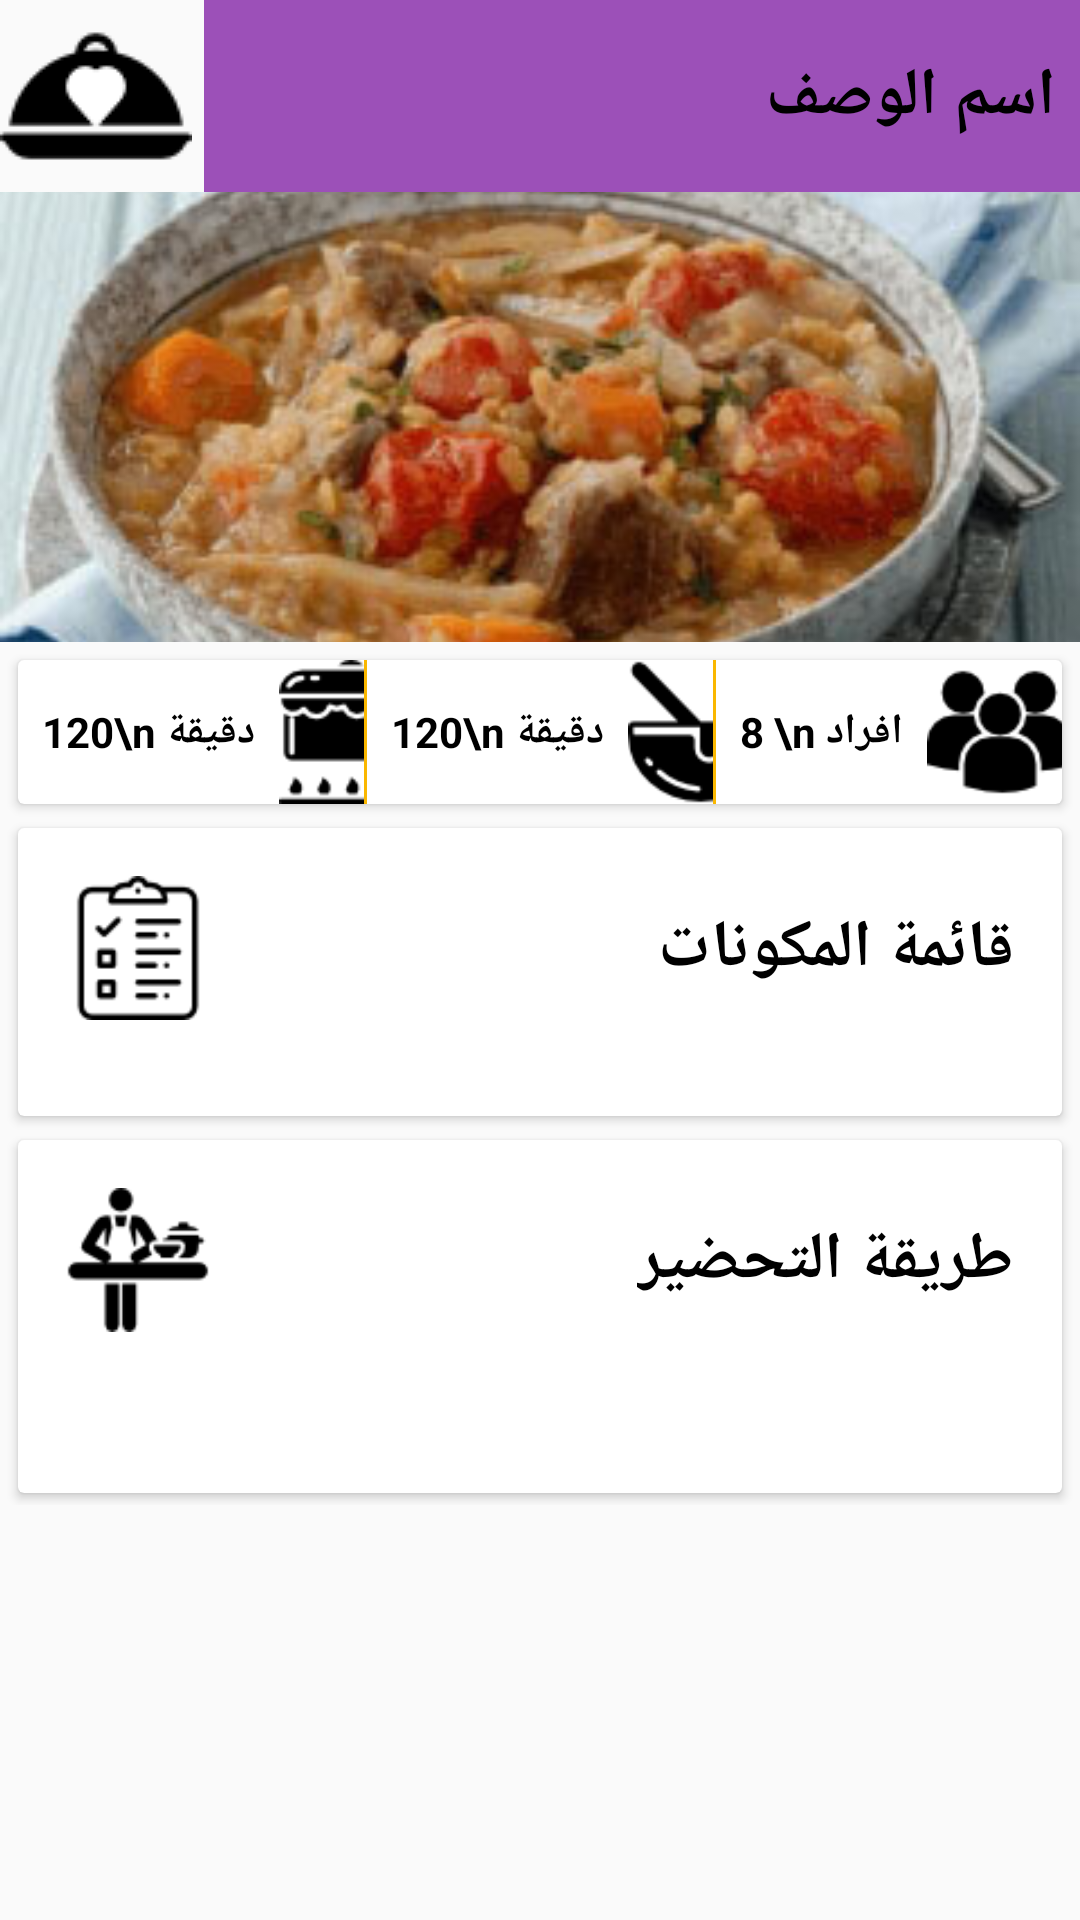

Layout XML and referenced resources for this Android screen:
<!-- AndroidManifest.xml: application theme AppTheme -->
<!-- res/layout/activity_howcook.xml -->
<?xml version="1.0" encoding="utf-8"?>
    <RelativeLayout
        xmlns:android="http://schemas.android.com/apk/res/android"
        xmlns:app="http://schemas.android.com/apk/res-auto"
        xmlns:tools="http://schemas.android.com/tools"
        android:layout_width="match_parent"
        android:layout_height="match_parent"
        tools:context=".activity.HowcookActivity"
       >
    <TextView
        android:layout_marginLeft="2dp"
        android:id="@+id/txtfixe"
        android:textSize="22sp"
        android:layout_width="match_parent"
        android:layout_height="64dp"
        android:layout_toRightOf="@id/imgcheckfrv"
        android:background="@color/colorPrimary"
        android:gravity="center_vertical"
        android:padding="8dp"
        android:text="اسم الوصف"
        android:textColor="@android:color/black"
        android:textStyle="bold" />
    <ImageView
        android:onClick="updatefrv"
        android:layout_marginRight="2dp"
        android:id="@+id/imgcheckfrv"
        android:layout_width="64dp"
        android:layout_height="64dp"
        android:src="@drawable/iconfrvfalse"
         />
        <ImageView
            android:layout_below="@id/txtfixe"
            android:id="@+id/imagwsfa"
            android:layout_width="match_parent"
            android:layout_height="150dp"
            android:src="@drawable/tastwsfa"
            android:scaleType="centerCrop" />



<ScrollView
    android:layout_below="@id/imagwsfa"
    android:layout_width="match_parent"
    android:layout_height="match_parent">
<LinearLayout
    android:layout_width="match_parent"
    android:layout_height="match_parent"
    android:orientation="vertical"
    android:paddingBottom="@dimen/cardview_default_elevation"
    android:paddingLeft="@dimen/cardview_default_elevation"
    android:paddingRight="@dimen/cardview_default_elevation"
    android:paddingTop="@dimen/cardview_default_elevation"
    >

    <android.support.v7.widget.CardView
        android:layout_width="match_parent"
        android:layout_height="wrap_content"
        android:layout_margin="4dp">
<LinearLayout
    android:layout_width="match_parent"
    android:layout_height="wrap_content">


        <LinearLayout
            android:layout_width="0dp"
            android:layout_weight="1"
            android:layout_height="wrap_content"
            android:gravity="center_vertical">

            <TextView
                android:id="@+id/txttimefire"
                android:layout_width="wrap_content"
                android:layout_height="match_parent"
                android:padding="8dp"
                android:text="120\n دقيقة"
                android:gravity="center"
                android:textColor="@android:color/black"
                android:textStyle="bold" />

            <ImageView
                android:layout_width="48dp"
                android:layout_height="48dp"
                android:src="@drawable/icontimefire" />
        </LinearLayout>
    <View
        android:layout_width="1dp"
        android:layout_height="48dp"
        android:background="@color/colorAccent"
        />
        <LinearLayout
            android:layout_width="0dp"
            android:layout_weight="1"
            android:layout_height="wrap_content"
            android:gravity="center_vertical">

             <TextView
                 android:id="@+id/txttimecook"
            android:layout_width="wrap_content"
            android:layout_height="match_parent"
            android:padding="8dp"
            android:text="120\n دقيقة"
            android:gravity="center"
            android:textColor="@android:color/black"
            android:textStyle="bold" />

            <ImageView
                android:layout_width="48dp"
                android:layout_height="48dp"
                android:src="@drawable/icontimecook" />
        </LinearLayout>
    <View
        android:layout_width="1dp"
        android:layout_height="48dp"
        android:background="@color/colorAccent"
        />
        <LinearLayout
            android:layout_width="0dp"
            android:layout_weight="1"
            android:layout_height="wrap_content"
            android:gravity="center_vertical">

            <TextView
                android:id="@+id/txtpeople"

                android:layout_width="wrap_content"
                android:layout_height="match_parent"
                android:padding="8dp"
                android:text="8 \n افراد"
                android:gravity="center"
                android:textColor="@android:color/black"
                android:textStyle="bold" />

            <ImageView
                android:layout_width="48dp"
                android:layout_height="48dp"
                android:src="@drawable/iconpeople" />
        </LinearLayout>
</LinearLayout>
    </android.support.v7.widget.CardView>

<android.support.v7.widget.CardView
    android:layout_width="match_parent"
    android:layout_height="match_parent"
    android:layout_margin="4dp">
    <RelativeLayout
        android:layout_width="match_parent"
        android:layout_height="match_parent"
        >

        <TextView

            android:layout_width="wrap_content"
            android:layout_height="48dp"
            android:layout_margin="16dp"
            android:gravity="center_vertical"
            android:layout_alignParentRight="true"
            android:text="قائمة المكونات"
            android:textStyle="bold"
            android:textSize="22sp"
            android:textColor="@android:color/black"/>
        <ImageView
            android:id="@+id/imglist"
            android:layout_margin="16dp"
            android:layout_marginBottom="-8dp"
            android:layout_width="48dp"
            android:layout_height="48dp"
            android:src="@drawable/checklist"
            />

        <LinearLayout
            android:textDirection="rtl"
            android:layoutDirection="rtl"
            android:id="@+id/listshop"
            android:layout_width="match_parent"
            android:layout_height="wrap_content"
            android:layout_below="@id/imglist"
            android:orientation="vertical"
            android:padding="8dp">

        </LinearLayout>

    </RelativeLayout>
</android.support.v7.widget.CardView>
    <android.support.v7.widget.CardView
        android:layout_width="match_parent"
        android:layout_height="match_parent"
        android:layout_margin="4dp">
        <RelativeLayout
            android:layout_width="match_parent"
            android:layout_height="match_parent">

            <TextView
                android:layout_width="wrap_content"
                android:layout_height="48dp"
                android:layout_margin="16dp"
                android:gravity="center_vertical"
                android:layout_alignParentRight="true"
                android:text="طريقة التحضير"
                android:textStyle="bold"
                android:textSize="22sp"
                android:textColor="@android:color/black" />
            <ImageView
                android:id="@+id/imgdec"
                android:layout_margin="16dp"
                android:layout_width="48dp"
                android:layout_height="48dp"
                android:src="@drawable/icondec"
                />
            <TextView
                android:id="@+id/txtdec"
                android:layout_below="@id/imgdec"
                android:layout_width="match_parent"
                android:layout_height="match_parent"
                android:textStyle="bold"
                android:paddingRight="16dp"
                android:paddingLeft="16dp"
                android:paddingBottom="16dp"
android:textSize="16sp"
                android:textColor="@android:color/black">
            </TextView>

        </RelativeLayout>
    </android.support.v7.widget.CardView>

</LinearLayout>
</ScrollView>
    </RelativeLayout>
<!-- resources referenced by this layout -->
<resources>
  <color name="colorAccent">#fab700</color>
  <color name="colorPrimary">#FF9C50B8</color>
  <!-- drawable checklist: png bitmap (drawable, 1273 bytes) -->
  <!-- drawable icondec: png bitmap (drawable, 1323 bytes) -->
  <!-- drawable iconfrvfalse: png bitmap (drawable, 859 bytes) -->
  <!-- drawable iconpeople: png bitmap (drawable, 1408 bytes) -->
  <!-- drawable icontimecook: png bitmap (drawable, 1321 bytes) -->
  <!-- drawable icontimefire: png bitmap (drawable, 1328 bytes) -->
  <!-- drawable tastwsfa: jpg bitmap (drawable, 26195 bytes) -->
  <style name="AppTheme" parent="Theme.AppCompat.Light.NoActionBar">
          
          <item name="colorPrimary">#F50057</item>
          <item name="colorPrimaryDark">@color/colorPrimaryDark</item>
          <item name="colorAccent">@color/colorAccent</item>
      </style>
  <color name="colorPrimaryDark">#FF793888</color>
</resources>
